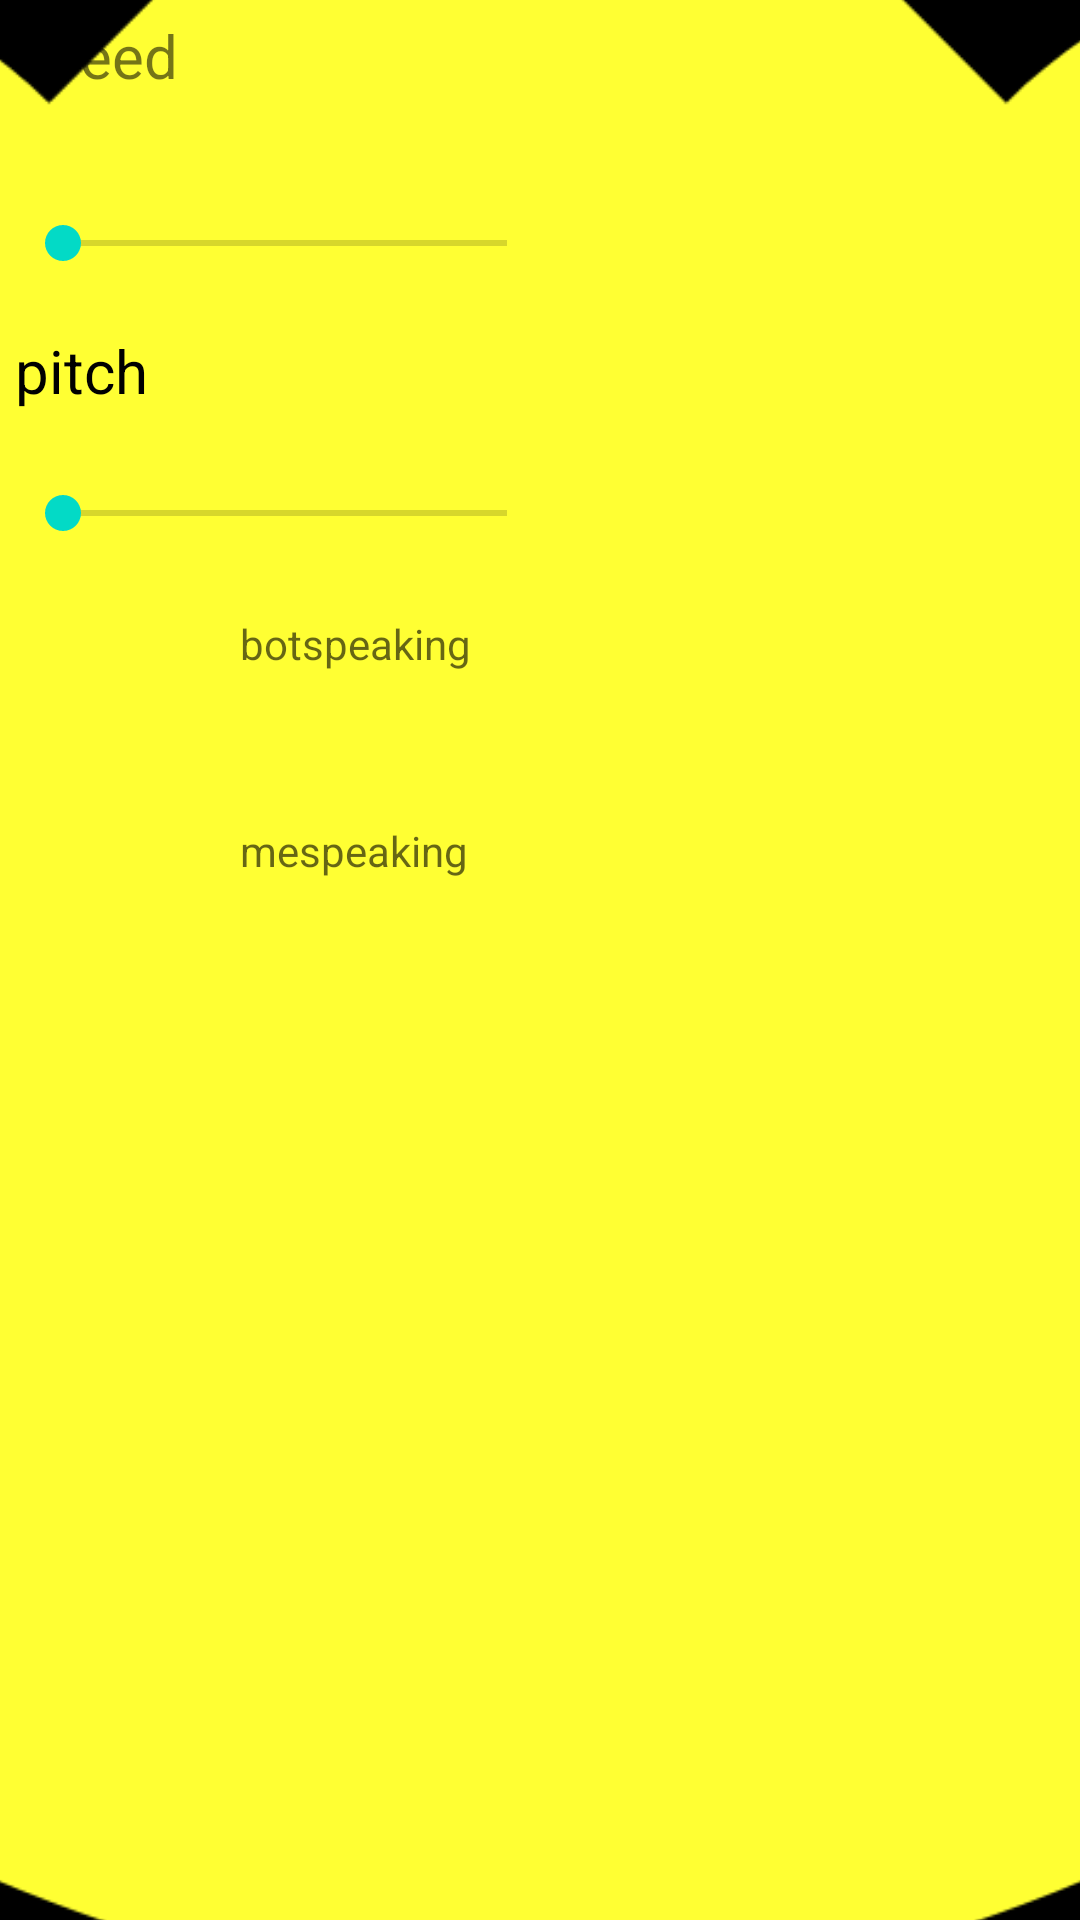

Layout XML and referenced resources for this Android screen:
<!-- AndroidManifest.xml: application theme splashscreen -->
<!-- res/layout/activity_chatbot.xml -->
<?xml version="1.0" encoding="utf-8"?>
<RelativeLayout xmlns:android="http://schemas.android.com/apk/res/android"
    xmlns:app="http://schemas.android.com/apk/res-auto"
    xmlns:tools="http://schemas.android.com/tools"
    android:layout_width="match_parent"
    android:layout_height="match_parent"
    android:padding="5dp"
    tools:context=".tabactivities.chatbot">

    <TextView
        android:id="@+id/botspeaking"
        android:layout_width="200dp"
        android:layout_height="wrap_content"
        android:hint="botspeaking"
        android:layout_marginTop="200dp"
        android:layout_centerHorizontal="true"

        />
    <TextView
        android:id="@+id/mespeaking"
        android:layout_width="200dp"
        android:layout_height="wrap_content"
        android:layout_centerHorizontal="true"
        android:layout_below="@+id/botspeaking"
        android:hint="mespeaking"
        android:layout_marginTop="50dp"

        />

    <TextView
        android:layout_width="wrap_content"
        android:layout_height="wrap_content"

        android:id="@+id/txtspeed"
        android:text="speed"
        android:textSize="20sp"
        />
    <SeekBar
        android:layout_width="180dp"
        android:layout_height="wrap_content"
        android:layout_below="@id/txtspeed"
        android:layout_marginTop="40dp"
        android:id="@+id/spedseekbar"

        />

    <TextView
        android:layout_width="wrap_content"
        android:layout_height="wrap_content"
        android:layout_below="@+id/spedseekbar"
        android:id="@+id/txtpitch"
        android:text="pitch"
        android:textSize="20sp"
        android:layout_marginTop="20dp"
        android:textColor="@color/black"
        />
    <SeekBar
        android:layout_width="180dp"
        android:layout_height="wrap_content"
        android:layout_below="@id/txtpitch"
        android:layout_marginTop="25dp"
        android:id="@+id/pitchseekbar"
        />

    <Button
        android:id="@+id/btnmespeak"
        android:layout_width="60dp"
        android:layout_height="60dp"

        android:layout_marginTop="390dp"
        android:background="@drawable/ic_mic"
        android:layout_centerHorizontal="true"
        />





</RelativeLayout>
<!-- resources referenced by this layout -->
<resources>
  <color name="black">#FF000000</color>
  <style name="splashscreen" parent="Theme.MaterialComponents.DayNight.NoActionBar">
  
          <item name="android:windowBackground"> @drawable/splash_screen</item>
      </style>
  <!-- drawable splash_screen (drawable) -->
  <?xml version="1.0" encoding="utf-8"?>
  <layer-list xmlns:android="http://schemas.android.com/apk/res/android">
      <item android:drawable="@color/yellowww"/>
      <item  android:drawable="@drawable/ic_excited_smiley_face" android:gravity="center"  />
  
  
  </layer-list>
  <color name="yellowww">	 #ffff33</color>
  <!-- drawable ic_excited_smiley_face: vector/xml drawable (drawable, 2110 chars, omitted) -->
</resources>
